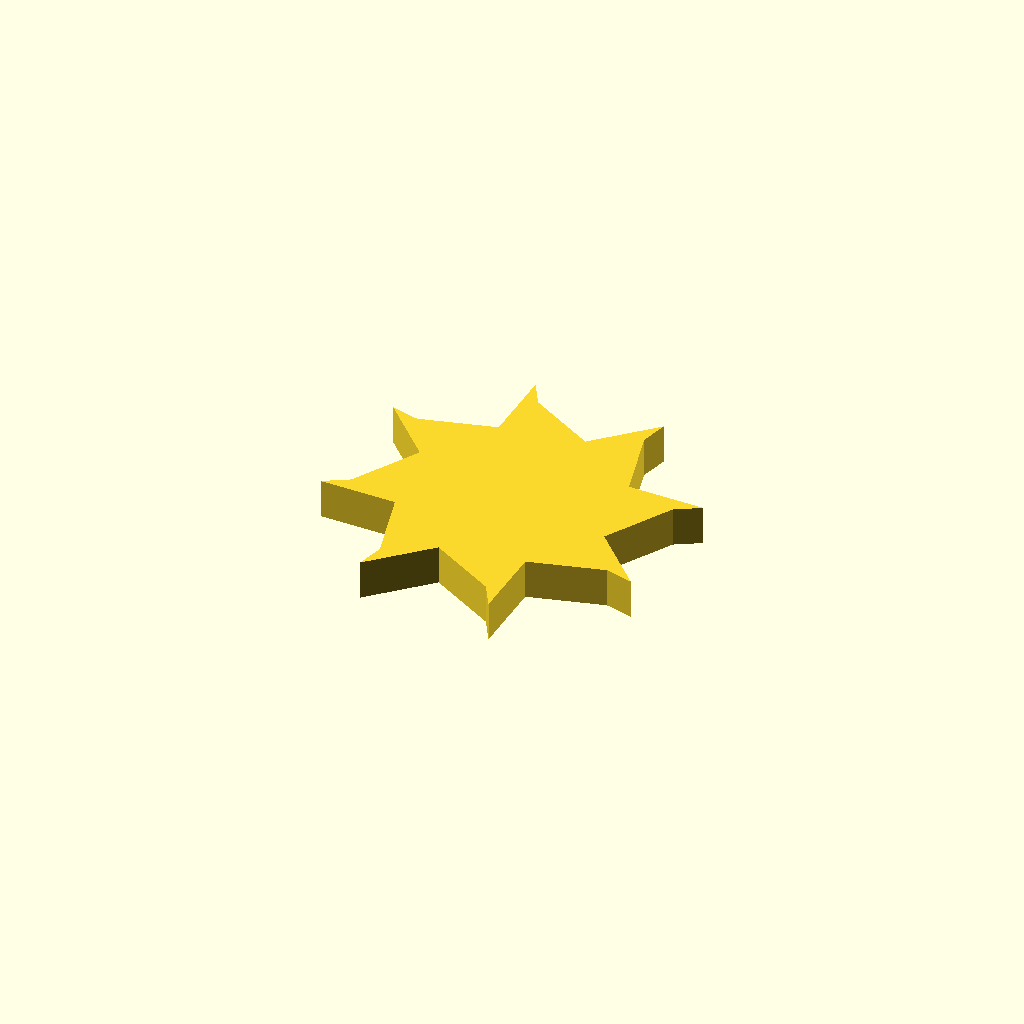
Cell 1 — every parameter at its default value.
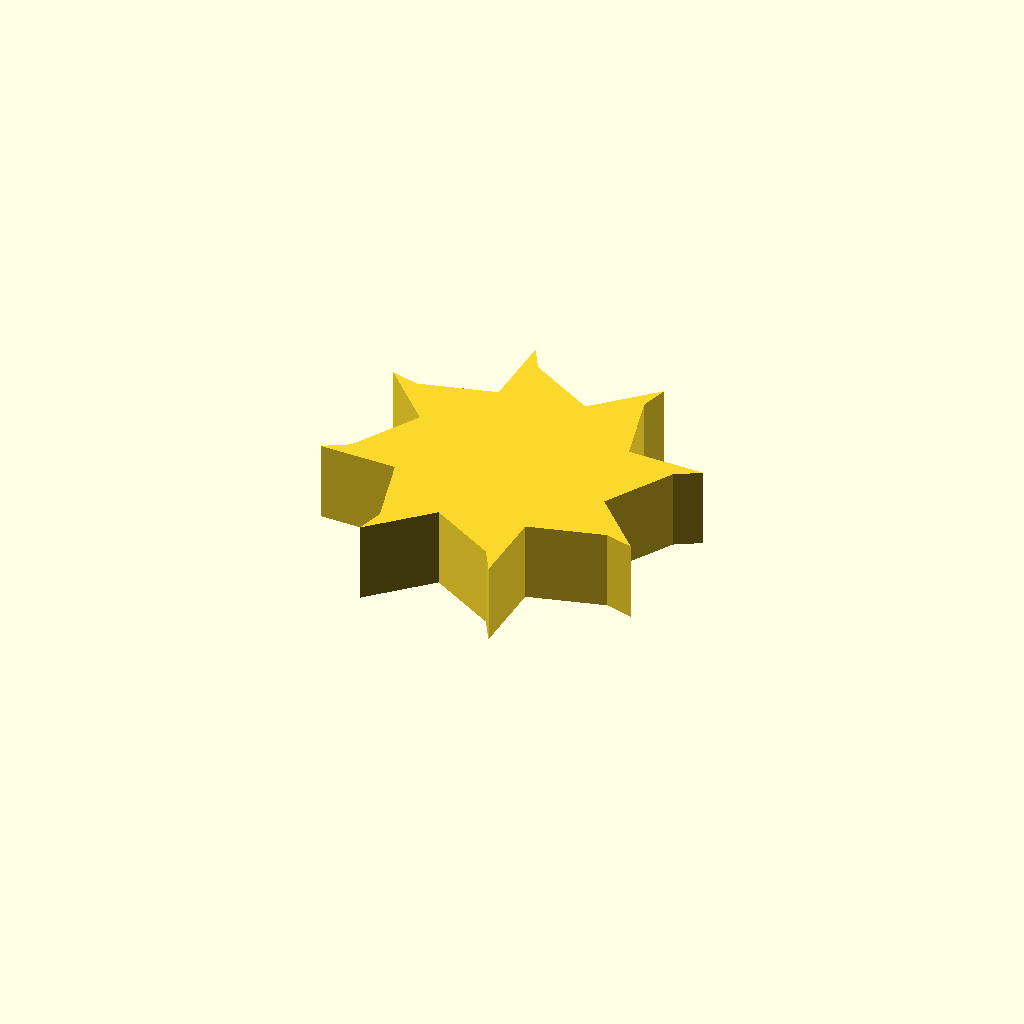
Cell 2 — profile_height set to 16, the other parameters unchanged.
All cells are drawn from one camera (rotation 55°, 0°, 25°, orthographic, colour scheme Cornfield), so only the parameter changes between them.
OpenSCAD source file optional_data/data/sketch1/fanrotors/part_0006.scad:
$fn = 32;

// ----------------------------------------------------------------------
// Fan rotor section: 8 blades, 22 mm hub radius, 14 mm blades
// ----------------------------------------------------------------------

// --- parameters (mm) ---
profile_height = 8;       // extrusion height
profile_points = 24;      // points of the closed outline

profile = [[55.63, 29.102], [63.497, 42.49], [68.476, 45.363], [52.996, 45.733], [49.092, 60.762], [50.582, 66.314], [39.374, 55.63], [25.986, 63.497], [23.113, 68.476], [22.743, 52.996], [7.714, 49.092], [2.162, 50.582], [12.846, 39.374], [4.979, 25.986], [0, 23.113], [15.48, 22.743], [19.384, 7.714], [17.894, 2.162], [29.102, 12.846], [42.49, 4.979], [45.363, 0], [45.733, 15.48], [60.762, 19.384], [66.314, 17.894]];  // single closed polygon, 24 points, counter clockwise

// --- the one profile operation ---
linear_extrude(height = profile_height) polygon(points = profile);
Parameter table extracted from the source (name, type, default, range or options):
profile_height: number, default 8
profile_points: number, default 24
